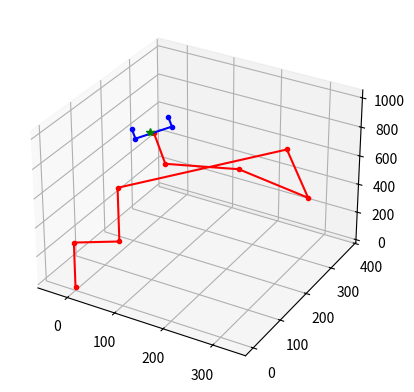

Reproduce this figure in Python.
# given initial state (forward kinematics), and goal destination, moves Sawyer robot
import numpy as np
import matplotlib.pyplot as plt
import matplotlib.animation as ani
from matplotlib.animation import FuncAnimation
from mpl_toolkits.mplot3d import Axes3D

# given joints and end effector position, plot (also plot goal point if it's given)
def plot(joints, endEffector, goal=None):
    plt.clf()
    ax = plt.axes(projection='3d')
    ax.plot3D(joints[:,0], joints[:,1], joints[:,2], '-r')
    ax.plot3D(endEffector[:,0], endEffector[:,1], endEffector[:,2], '.-b')
    ax.plot3D(goal[0], goal[1], goal[2], '*g')
    plt.show()

def DH(a, alpha, d, th):
    T = [[np.cos(th),  -np.sin(th)*np.cos(alpha), np.sin(th)*np.sin(alpha),  a*np.cos(th)],
         [np.sin(th),  np.cos(th)*np.cos(alpha),  -np.cos(th)*np.sin(alpha), a*np.sin(th)],
         [0,                np.sin(alpha),                np.cos(alpha),                d],
         [0,                    0,                              0,                      1]]

    return T

# given angles of the Sawyer robot, finds end effector position
def FK(angles):
    j0 = np.array([0, 0, 0]) # anchor at origin
    d = [317, 192.5, 400, 168.5, 400, 136.3, 133.75] # link length
    a = [81, 0, 0, 0, 0, 0, 0]
    alpha = [-np.pi/2, -np.pi/2, -np.pi/2, -np.pi/2, -np.pi/2, -np.pi/2, 0]
    th = [0, 3*np.pi/2, 0, np.pi, 0, np.pi, 3*np.pi/2] # added to angles
    # get all T matrices
    T1 = DH(a[0], alpha[0], d[0], th[0] + angles[0])
    T2 = DH(a[1], alpha[1], d[1], th[1] + angles[1])
    T3 = DH(a[2], alpha[2], d[2], th[2] + angles[2])
    T4 = DH(a[3], alpha[3], d[3], th[3] + angles[3])
    T5 = DH(a[4], alpha[4], d[4], th[4] + angles[4])
    T6 = DH(a[5], alpha[5], d[5], th[5] + angles[5])
    TP = DH(a[6], alpha[6], d[6], th[6] + angles[6])

    id = [0, 0, 0, 1] # extracts last col
    j1 = np.matmul(T1, id) # will be a 1D array
    j1 = j1[0:3] # just 1st 3 nums

    j1_ = np.matmul(T1, [-81, 0, 0, 1])
    j1_ = j1_[0:3]

    T12 = np.matmul(T1, T2)
    j2 = np.matmul(T12, id)
    j2 = j2[0:3]

    T13 = np.matmul(T12, T3)
    j3 = np.matmul(T13, id)
    j3 = j3[0:3]

    T14 = np.matmul(T13, T4)
    j4 = np.matmul(T14, id)
    j4 = j4[0:3]

    T15 = np.matmul(T14, T5)
    j5 = np.matmul(T15, id)
    j5 = j5[0:3]

    T16 = np.matmul(T15, T6)
    j6 = np.matmul(T16, id)
    j6 = j6[0:3]

    # technically this is the end effecctor and a joint
    T1P = np.matmul(T16, TP)
    jP = np.matmul(T1P, id)
    jP = jP[0:3]

    joints =np.array([j0, j1_, j1, j2, j3, j4, j5, j6, jP])

    claw = 40 # size of claw lengths (all identical)
    A = [claw, 0, 0, 1]
    B = [claw, 0, claw, 1]
    C = [-claw, 0, 0, 1]
    D = [-claw, 0, claw, 1]

    A = np.matmul(T1P, A)
    B = np.matmul(T1P, B)
    C = np.matmul(T1P, C)
    D = np.matmul(T1P, D)

    actuators = np.array([B[0:3], A[0:3], C[0:3], D[0:3]])

    return jP, joints, actuators

# given angles, calculates Jacobian
def Jacobian(angles):
    th1 = angles[0]
    th2 = angles[1]
    th3 = angles[2]
    th4 = angles[3]
    th5 = angles[4]
    th6 = angles[5]
    l1 = 317
    l2 = 192.5
    l3 = 400
    l4 = 168.5
    l5 = 400
    l6 = 136.3
    l7 = 133.75
    jacob = [[l4*(np.cos(th1)*np.cos(th3) + np.sin(th1)*np.sin(th2)*np.sin(th3)) - l5*(np.cos(th2)*np.cos(th4)*np.sin(th1) - np.cos(th1)*np.sin(th3)*np.sin(th4) + np.cos(th3)*np.sin(th1)*np.sin(th2)*np.sin(th4)) - 81*np.sin(th1) + l6*(np.sin(th5)*(np.cos(th2)*np.sin(th1)*np.sin(th4) + np.cos(th1)*np.cos(th4)*np.sin(th3) - np.cos(th3)*np.cos(th4)*np.sin(th1)*np.sin(th2)) - np.cos(th5)*(np.cos(th1)*np.cos(th3) + np.sin(th1)*np.sin(th2)*np.sin(th3))) - l7*(np.cos(th6)*(np.cos(th2)*np.cos(th4)*np.sin(th1) - np.cos(th1)*np.sin(th3)*np.sin(th4) + np.cos(th3)*np.sin(th1)*np.sin(th2)*np.sin(th4)) + np.sin(th6)*(np.cos(th5)*(np.cos(th2)*np.sin(th1)*np.sin(th4) + np.cos(th1)*np.cos(th4)*np.sin(th3) - np.cos(th3)*np.cos(th4)*np.sin(th1)*np.sin(th2)) + np.sin(th5)*(np.cos(th1)*np.cos(th3) + np.sin(th1)*np.sin(th2)*np.sin(th3)))) - l3*np.cos(th2)*np.sin(th1), l6*(np.sin(th5)*(np.cos(th1)*np.sin(th2)*np.sin(th4) + np.cos(th1)*np.cos(th2)*np.cos(th3)*np.cos(th4)) + np.cos(th1)*np.cos(th2)*np.cos(th5)*np.sin(th3)) - l7*(np.cos(th6)*(np.cos(th1)*np.cos(th4)*np.sin(th2) - np.cos(th1)*np.cos(th2)*np.cos(th3)*np.sin(th4)) + np.sin(th6)*(np.cos(th5)*(np.cos(th1)*np.sin(th2)*np.sin(th4) + np.cos(th1)*np.cos(th2)*np.cos(th3)*np.cos(th4)) - np.cos(th1)*np.cos(th2)*np.sin(th3)*np.sin(th5))) - l5*(np.cos(th1)*np.cos(th4)*np.sin(th2) - np.cos(th1)*np.cos(th2)*np.cos(th3)*np.sin(th4)) - l3*np.cos(th1)*np.sin(th2) - l4*np.cos(th1)*np.cos(th2)*np.sin(th3), l6*(np.cos(th5)*(np.sin(th1)*np.sin(th3) + np.cos(th1)*np.cos(th3)*np.sin(th2)) + np.cos(th4)*np.sin(th5)*(np.cos(th3)*np.sin(th1) - np.cos(th1)*np.sin(th2)*np.sin(th3))) - l4*(np.sin(th1)*np.sin(th3) + np.cos(th1)*np.cos(th3)*np.sin(th2)) + l7*(np.sin(th6)*(np.sin(th5)*(np.sin(th1)*np.sin(th3) + np.cos(th1)*np.cos(th3)*np.sin(th2)) - np.cos(th4)*np.cos(th5)*(np.cos(th3)*np.sin(th1) - np.cos(th1)*np.sin(th2)*np.sin(th3))) + np.cos(th6)*np.sin(th4)*(np.cos(th3)*np.sin(th1) - np.cos(th1)*np.sin(th2)*np.sin(th3))) + l5*np.sin(th4)*(np.cos(th3)*np.sin(th1) - np.cos(th1)*np.sin(th2)*np.sin(th3)),   l7*(np.cos(th6)*(np.cos(th4)*np.sin(th1)*np.sin(th3) - np.cos(th1)*np.cos(th2)*np.sin(th4) + np.cos(th1)*np.cos(th3)*np.cos(th4)*np.sin(th2)) + np.cos(th5)*np.sin(th6)*(np.sin(th1)*np.sin(th3)*np.sin(th4) + np.cos(th1)*np.cos(th2)*np.cos(th4) + np.cos(th1)*np.cos(th3)*np.sin(th2)*np.sin(th4))) + l5*(np.cos(th4)*np.sin(th1)*np.sin(th3) - np.cos(th1)*np.cos(th2)*np.sin(th4) + np.cos(th1)*np.cos(th3)*np.cos(th4)*np.sin(th2)) - l6*np.sin(th5)*(np.sin(th1)*np.sin(th3)*np.sin(th4) + np.cos(th1)*np.cos(th2)*np.cos(th4) + np.cos(th1)*np.cos(th3)*np.sin(th2)*np.sin(th4)),   l6*(np.cos(th5)*(np.cos(th4)*np.sin(th1)*np.sin(th3) - np.cos(th1)*np.cos(th2)*np.sin(th4) + np.cos(th1)*np.cos(th3)*np.cos(th4)*np.sin(th2)) + np.sin(th5)*(np.cos(th3)*np.sin(th1) - np.cos(th1)*np.sin(th2)*np.sin(th3))) + l7*np.sin(th6)*(np.sin(th5)*(np.cos(th4)*np.sin(th1)*np.sin(th3) - np.cos(th1)*np.cos(th2)*np.sin(th4) + np.cos(th1)*np.cos(th3)*np.cos(th4)*np.sin(th2)) - np.cos(th5)*(np.cos(th3)*np.sin(th1) - np.cos(th1)*np.sin(th2)*np.sin(th3))), -l7*(np.sin(th6)*(np.sin(th1)*np.sin(th3)*np.sin(th4) + np.cos(th1)*np.cos(th2)*np.cos(th4) + np.cos(th1)*np.cos(th3)*np.sin(th2)*np.sin(th4)) + np.cos(th6)*(np.cos(th5)*(np.cos(th4)*np.sin(th1)*np.sin(th3) - np.cos(th1)*np.cos(th2)*np.sin(th4) + np.cos(th1)*np.cos(th3)*np.cos(th4)*np.sin(th2)) + np.sin(th5)*(np.cos(th3)*np.sin(th1) - np.cos(th1)*np.sin(th2)*np.sin(th3)))), 0],
    [81*np.cos(th1) + l5*(np.sin(th1)*np.sin(th3)*np.sin(th4) + np.cos(th1)*np.cos(th2)*np.cos(th4) + np.cos(th1)*np.cos(th3)*np.sin(th2)*np.sin(th4)) + l4*(np.cos(th3)*np.sin(th1) - np.cos(th1)*np.sin(th2)*np.sin(th3)) + l6*(np.sin(th5)*(np.cos(th4)*np.sin(th1)*np.sin(th3) - np.cos(th1)*np.cos(th2)*np.sin(th4) + np.cos(th1)*np.cos(th3)*np.cos(th4)*np.sin(th2)) - np.cos(th5)*(np.cos(th3)*np.sin(th1) - np.cos(th1)*np.sin(th2)*np.sin(th3))) + l7*(np.cos(th6)*(np.sin(th1)*np.sin(th3)*np.sin(th4) + np.cos(th1)*np.cos(th2)*np.cos(th4) + np.cos(th1)*np.cos(th3)*np.sin(th2)*np.sin(th4)) - np.sin(th6)*(np.cos(th5)*(np.cos(th4)*np.sin(th1)*np.sin(th3) - np.cos(th1)*np.cos(th2)*np.sin(th4) + np.cos(th1)*np.cos(th3)*np.cos(th4)*np.sin(th2)) + np.sin(th5)*(np.cos(th3)*np.sin(th1) - np.cos(th1)*np.sin(th2)*np.sin(th3)))) + l3*np.cos(th1)*np.cos(th2),                                             -np.sin(th1)*(l3*np.sin(th2) + l4*np.cos(th2)*np.sin(th3) + l5*np.cos(th4)*np.sin(th2) - l5*np.cos(th2)*np.cos(th3)*np.sin(th4) - l6*np.cos(th2)*np.cos(th5)*np.sin(th3) + l7*np.cos(th4)*np.cos(th6)*np.sin(th2) - l6*np.sin(th2)*np.sin(th4)*np.sin(th5) - l6*np.cos(th2)*np.cos(th3)*np.cos(th4)*np.sin(th5) - l7*np.cos(th2)*np.cos(th3)*np.cos(th6)*np.sin(th4) - l7*np.cos(th2)*np.sin(th3)*np.sin(th5)*np.sin(th6) + l7*np.cos(th5)*np.sin(th2)*np.sin(th4)*np.sin(th6) + l7*np.cos(th2)*np.cos(th3)*np.cos(th4)*np.cos(th5)*np.sin(th6)), l4*(np.cos(th1)*np.sin(th3) - np.cos(th3)*np.sin(th1)*np.sin(th2)) - l6*(np.cos(th5)*(np.cos(th1)*np.sin(th3) - np.cos(th3)*np.sin(th1)*np.sin(th2)) + np.cos(th4)*np.sin(th5)*(np.cos(th1)*np.cos(th3) + np.sin(th1)*np.sin(th2)*np.sin(th3))) - l7*(np.sin(th6)*(np.sin(th5)*(np.cos(th1)*np.sin(th3) - np.cos(th3)*np.sin(th1)*np.sin(th2)) - np.cos(th4)*np.cos(th5)*(np.cos(th1)*np.cos(th3) + np.sin(th1)*np.sin(th2)*np.sin(th3))) + np.cos(th6)*np.sin(th4)*(np.cos(th1)*np.cos(th3) + np.sin(th1)*np.sin(th2)*np.sin(th3))) - l5*np.sin(th4)*(np.cos(th1)*np.cos(th3) + np.sin(th1)*np.sin(th2)*np.sin(th3)), - l5*(np.cos(th2)*np.sin(th1)*np.sin(th4) + np.cos(th1)*np.cos(th4)*np.sin(th3) - np.cos(th3)*np.cos(th4)*np.sin(th1)*np.sin(th2)) - l7*(np.cos(th6)*(np.cos(th2)*np.sin(th1)*np.sin(th4) + np.cos(th1)*np.cos(th4)*np.sin(th3) - np.cos(th3)*np.cos(th4)*np.sin(th1)*np.sin(th2)) - np.cos(th5)*np.sin(th6)*(np.cos(th2)*np.cos(th4)*np.sin(th1) - np.cos(th1)*np.sin(th3)*np.sin(th4) + np.cos(th3)*np.sin(th1)*np.sin(th2)*np.sin(th4))) - l6*np.sin(th5)*(np.cos(th2)*np.cos(th4)*np.sin(th1) - np.cos(th1)*np.sin(th3)*np.sin(th4) + np.cos(th3)*np.sin(th1)*np.sin(th2)*np.sin(th4)), - l6*(np.cos(th5)*(np.cos(th2)*np.sin(th1)*np.sin(th4) + np.cos(th1)*np.cos(th4)*np.sin(th3) - np.cos(th3)*np.cos(th4)*np.sin(th1)*np.sin(th2)) + np.sin(th5)*(np.cos(th1)*np.cos(th3) + np.sin(th1)*np.sin(th2)*np.sin(th3))) - l7*np.sin(th6)*(np.sin(th5)*(np.cos(th2)*np.sin(th1)*np.sin(th4) + np.cos(th1)*np.cos(th4)*np.sin(th3) - np.cos(th3)*np.cos(th4)*np.sin(th1)*np.sin(th2)) - np.cos(th5)*(np.cos(th1)*np.cos(th3) + np.sin(th1)*np.sin(th2)*np.sin(th3))), -l7*(np.sin(th6)*(np.cos(th2)*np.cos(th4)*np.sin(th1) - np.cos(th1)*np.sin(th3)*np.sin(th4) + np.cos(th3)*np.sin(th1)*np.sin(th2)*np.sin(th4)) - np.cos(th6)*(np.cos(th5)*(np.cos(th2)*np.sin(th1)*np.sin(th4) + np.cos(th1)*np.cos(th4)*np.sin(th3) - np.cos(th3)*np.cos(th4)*np.sin(th1)*np.sin(th2)) + np.sin(th5)*(np.cos(th1)*np.cos(th3) + np.sin(th1)*np.sin(th2)*np.sin(th3)))), 0],
     [0, l4*np.sin(th2)*np.sin(th3) - l5*np.cos(th2)*np.cos(th4) - l3*np.cos(th2) - l7*np.cos(th2)*np.cos(th4)*np.cos(th6) - l5*np.cos(th3)*np.sin(th2)*np.sin(th4) - l6*np.cos(th5)*np.sin(th2)*np.sin(th3) + l6*np.cos(th2)*np.sin(th4)*np.sin(th5) - l6*np.cos(th3)*np.cos(th4)*np.sin(th2)*np.sin(th5) - l7*np.cos(th3)*np.cos(th6)*np.sin(th2)*np.sin(th4) - l7*np.cos(th2)*np.cos(th5)*np.sin(th4)*np.sin(th6) - l7*np.sin(th2)*np.sin(th3)*np.sin(th5)*np.sin(th6) + l7*np.cos(th3)*np.cos(th4)*np.cos(th5)*np.sin(th2)*np.sin(th6), -np.cos(th2)*(l4*np.cos(th3) - l6*np.cos(th3)*np.cos(th5) + l5*np.sin(th3)*np.sin(th4) + l6*np.cos(th4)*np.sin(th3)*np.sin(th5) + l7*np.cos(th6)*np.sin(th3)*np.sin(th4) - l7*np.cos(th3)*np.sin(th5)*np.sin(th6) - l7*np.cos(th4)*np.cos(th5)*np.sin(th3)*np.sin(th6)),                                                                                                                                                      l5*np.sin(th2)*np.sin(th4) + l5*np.cos(th2)*np.cos(th3)*np.cos(th4) + l6*np.cos(th4)*np.sin(th2)*np.sin(th5) + l7*np.cos(th6)*np.sin(th2)*np.sin(th4) + l7*np.cos(th2)*np.cos(th3)*np.cos(th4)*np.cos(th6) - l6*np.cos(th2)*np.cos(th3)*np.sin(th4)*np.sin(th5) - l7*np.cos(th4)*np.cos(th5)*np.sin(th2)*np.sin(th6) + l7*np.cos(th2)*np.cos(th3)*np.cos(th5)*np.sin(th4)*np.sin(th6), l6*np.cos(th5)*np.sin(th2)*np.sin(th4) - l6*np.cos(th2)*np.sin(th3)*np.sin(th5) + l6*np.cos(th2)*np.cos(th3)*np.cos(th4)*np.cos(th5) + l7*np.cos(th2)*np.cos(th5)*np.sin(th3)*np.sin(th6) + l7*np.sin(th2)*np.sin(th4)*np.sin(th5)*np.sin(th6) + l7*np.cos(th2)*np.cos(th3)*np.cos(th4)*np.sin(th5)*np.sin(th6), l7*np.cos(th4)*np.sin(th2)*np.sin(th6) - l7*np.cos(th2)*np.cos(th3)*np.sin(th4)*np.sin(th6) + l7*np.cos(th2)*np.cos(th6)*np.sin(th3)*np.sin(th5) - l7*np.cos(th5)*np.cos(th6)*np.sin(th2)*np.sin(th4) - l7*np.cos(th2)*np.cos(th3)*np.cos(th4)*np.cos(th5)*np.cos(th6), 0]]
    return jacob

def IK(goal, q):

    moviewriter = ani.PillowWriter()
    fig = plt.figure(1)
    p, joints, endEffector = FK(q)

    qOld = [0,0,0,0,0,0,0] # default configuration
    count = 0
    alpha = 0.2
    with moviewriter.saving(fig, 'IKsimulation.gif', dpi=100):
        while np.linalg.norm(np.subtract(qOld, q)) > 0.01 and count < 70:
            # print(np.linalg.norm(np.subtract(qOld, q)))
            count = count + 1

            diff = np.subtract(goal, p)
            jacob = Jacobian(q)
            dq = np.matmul(np.linalg.pinv(jacob), diff)
            qOld = q
            q = q + alpha * dq
            p, joints, endEffector = FK(q)
            # plot(joints, endEffector, goal)
            plt.clf()
            ax = plt.axes(projection='3d')
            ax.plot3D(joints[:, 0], joints[:, 1], joints[:, 2], '.-r')
            ax.plot3D(endEffector[:, 0], endEffector[:, 1], endEffector[:, 2], '.-b')
            ax.plot3D(goal[0], goal[1], goal[2], '*g')

            moviewriter.grab_frame()


    moviewriter.finish()
    print(count)
    return q




if __name__ == "__main__":
    goal = [100,100,1000]
    q = [1,1,1,1,1,1,1] # start configuration
    IK(goal, q)


